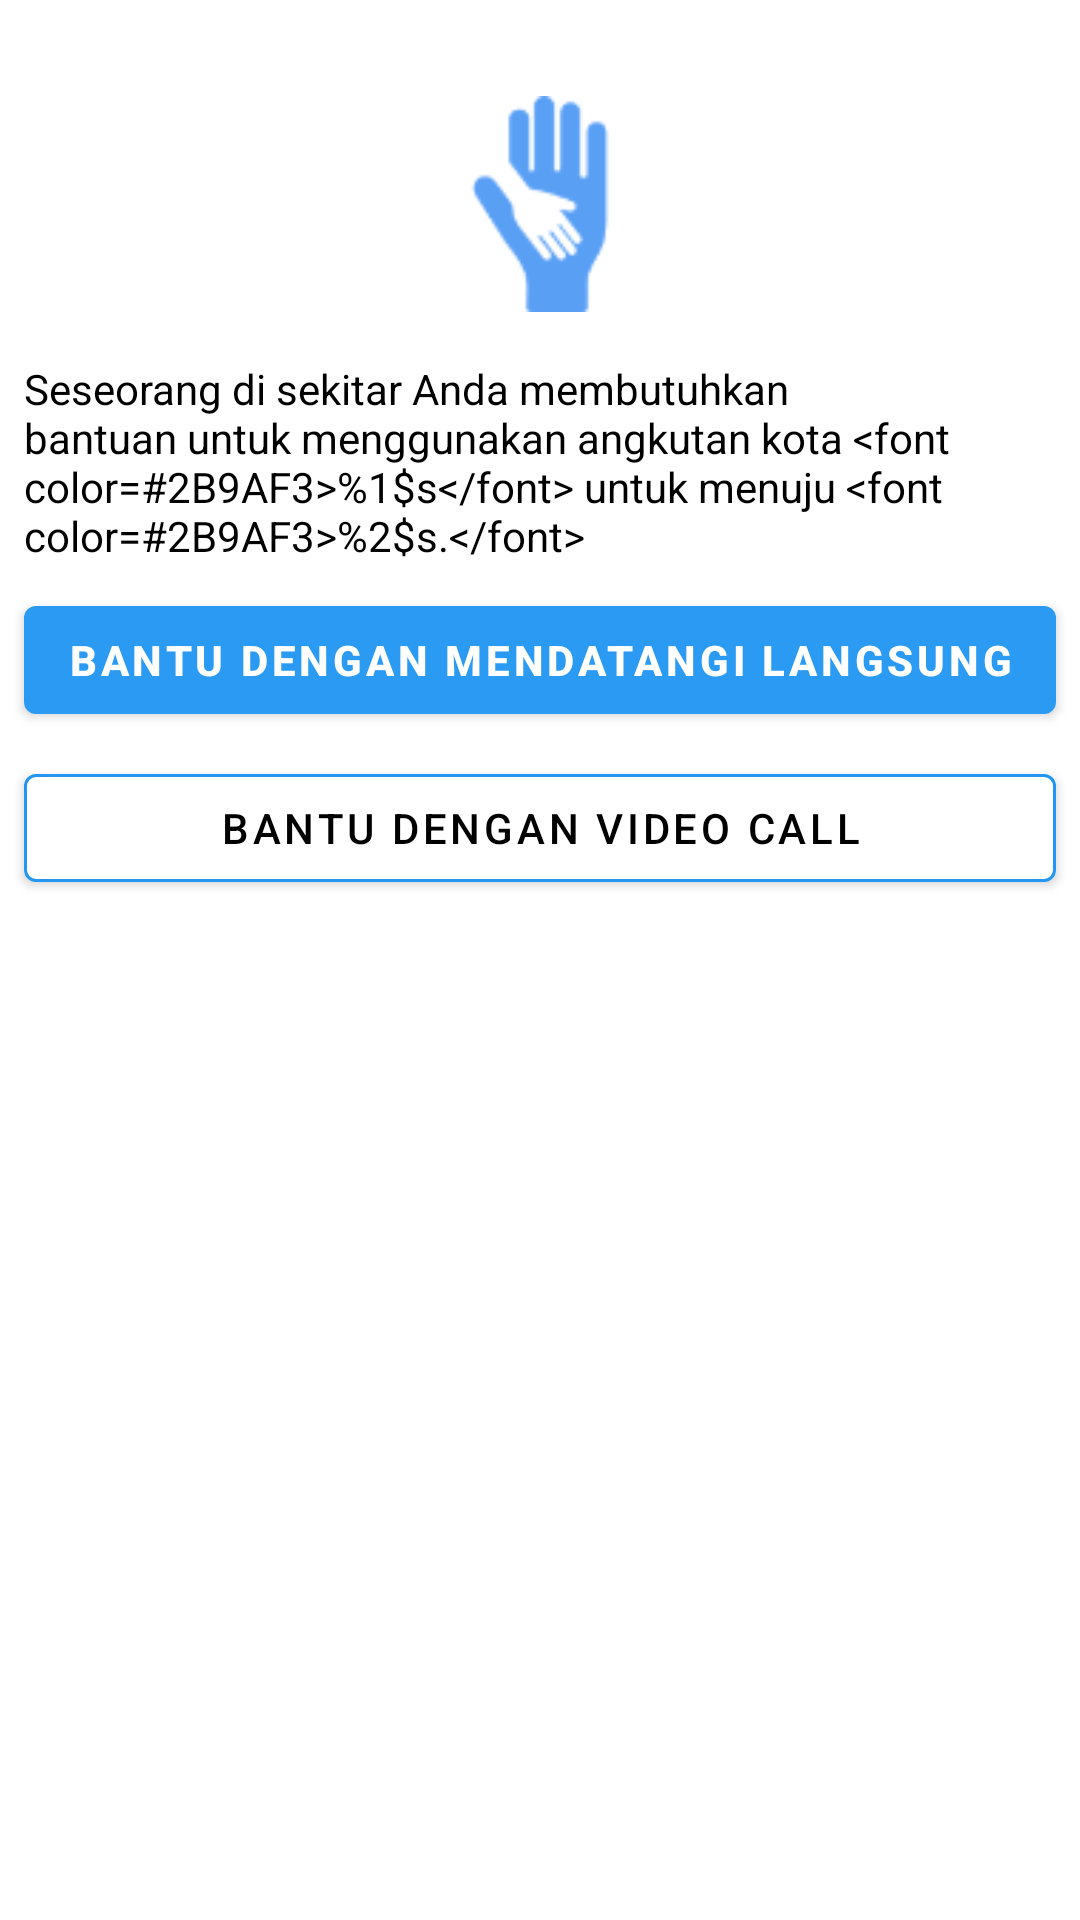

Android layout source for this screen:
<!-- AndroidManifest.xml: application theme AppTheme -->
<!-- res/layout/activity_pop_up_bantuan_datang.xml -->
<?xml version="1.0" encoding="utf-8"?>
<layout xmlns:android="http://schemas.android.com/apk/res/android"
    xmlns:app="http://schemas.android.com/apk/res-auto"
    xmlns:tools="http://schemas.android.com/tools">

    <data>
        <variable
            name="mListener"
            type="ac.id.unikom.codelabs.navigasee.mvvm.dashboard_supir_sobat.popup.bantuan_datang.BantuanDatangListener" />
    </data>

    <LinearLayout
        android:layout_width="match_parent"
        android:layout_height="wrap_content"
        android:orientation="vertical"
        tools:context=".mvvm.dashboard_supir_sobat.popup.bantuan_datang.PopUpBantuanDatang">

        <ImageView
            android:id="@+id/btn_close"
            android:layout_width="@dimen/dimen_16dp"
            android:layout_height="@dimen/dimen_16dp"
            android:layout_gravity="end"
            android:layout_margin="@dimen/dimen_8dp"
            app:srcCompat="@drawable/ic_close_24dp" />

        <ImageView
            android:layout_width="@dimen/dimen_72dp"
            android:layout_height="@dimen/dimen_72dp"
            android:layout_gravity="center"
            android:layout_marginBottom="@dimen/dimen_16dp"
            app:srcCompat="@drawable/chil_hand_on_the_hand_of_an_adult" />

        <TextView
            android:id="@+id/textView7"
            android:layout_width="match_parent"
            android:layout_height="wrap_content"
            android:layout_marginStart="8dp"
            android:layout_marginEnd="8dp"
            android:text="@string/popup_bantuan_datang"
            android:textColor="@android:color/black"
            android:textSize="@dimen/text_14sp" />

        <com.google.android.material.button.MaterialButton
            android:layout_width="match_parent"
            android:layout_height="wrap_content"
            android:layout_margin="@dimen/dimen_8dp"
            android:paddingLeft="0dp"
            android:paddingRight="0dp"
            android:onClick="@{() -> mListener.datangiLangsung()}"
            app:backgroundTint="#2B9AF3"
            android:text="@string/bantu_dengan_mendatangi_langsung"
            android:textStyle="bold" />

        <com.google.android.material.button.MaterialButton
            style="@style/button"
            android:layout_width="match_parent"
            android:layout_height="wrap_content"
            android:layout_marginTop="0dp"
            android:padding="0dp"
            android:text="@string/bantu_dengan_video_call"
            android:onClick="@{() -> mListener.connectToRoom()}"
            android:textAllCaps="true"
            android:textColor="@android:color/black" />
    </LinearLayout>
</layout>
<!-- resources referenced by this layout -->
<resources>
  <dimen name="dimen_16dp">16dp</dimen>
  <dimen name="dimen_72dp">72dp</dimen>
  <dimen name="dimen_8dp">8dp</dimen>
  <dimen name="text_14sp">14sp</dimen>
  <!-- drawable chil_hand_on_the_hand_of_an_adult: png bitmap (drawable, 2786 bytes) -->
  <string name="bantu_dengan_mendatangi_langsung">Bantu dengan mendatangi langsung</string>
  <string name="bantu_dengan_video_call">Bantu dengan video call</string>
  <string name="popup_bantuan_datang">Seseorang di sekitar Anda membutuhkan bantuan untuk menggunakan angkutan kota &lt;font color="#2B9AF3"&gt;%1$s&lt;/font&gt; untuk menuju &lt;font color="#2B9AF3"&gt;%2$s.&lt;/font&gt;</string>
  <style name="button">
          <item name="android:layout_width">0dp</item>
          <item name="android:layout_height">@dimen/dimen_56dp</item>
          <item name="android:layout_marginStart">8dp</item>
          <item name="android:layout_marginTop">8dp</item>
          <item name="android:layout_marginEnd">8dp</item>
          <item name="android:layout_marginBottom">8dp</item>
          <item name="android:textColor">@color/fontBlue</item>
          <item name="android:textAllCaps">false</item>
          <item name="strokeColor">@color/fontBlue</item>
          <item name="strokeWidth">1dp</item>
          <item name="backgroundTint">@android:color/white</item>
          <item name="layout_constraintWidth_percent">0.7</item>
      </style>
  <style name="AppTheme" parent="BaseAppTheme" />
  <dimen name="dimen_56dp">56dp</dimen>
  <color name="fontBlue">#2196F3</color>
  <style name="BaseAppTheme" parent="Theme.MaterialComponents.Light.DarkActionBar">
          
          <item name="colorPrimary">@color/colorPrimary</item>
          <item name="colorPrimaryDark">@color/colorPrimaryDark</item>
          <item name="colorAccent">@color/colorPrimary</item>
      </style>
  <color name="colorPrimary">#2B9AF3</color>
  <color name="colorPrimaryDark">#2165CA</color>
</resources>
